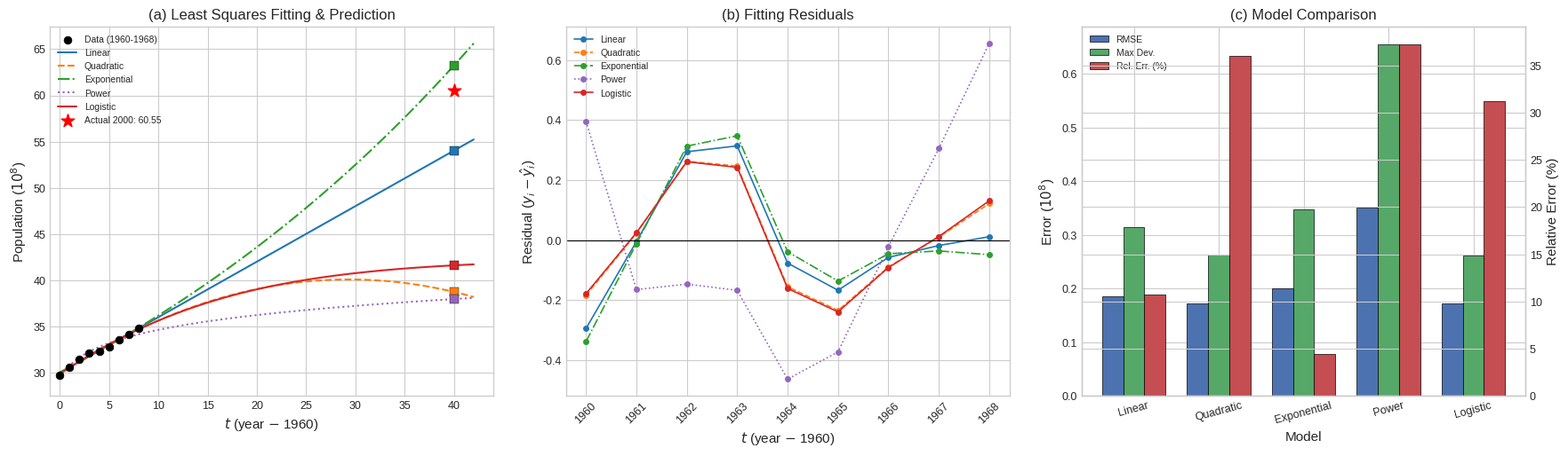

Recreate this plot in Python.
import numpy as np
import matplotlib.pyplot as plt
import matplotlib
matplotlib.rcParams['font.sans-serif'] = ['SimHei', 'Microsoft YaHei', 'KaiTi']
matplotlib.rcParams['axes.unicode_minus'] = False

# ==================== 数据 ====================
years = np.array([1960, 1961, 1962, 1963, 1964, 1965, 1966, 1967, 1968], dtype=float)
population = np.array([29.72, 30.61, 31.51, 32.13, 32.34, 32.85, 33.56, 34.20, 34.83], dtype=float)

t = years - 1960  # t = year - 1960
y = population
n = len(t)

actual_2000 = 60.55
t_predict = 2000 - 1960


# ==================== 最小二乘法核心函数 ====================
def least_squares_fit(A, b):
    """通过法方程 (A^T A) x = A^T b 求解最小二乘问题"""
    ATA = A.T @ A
    ATb = A.T @ b
    x = np.linalg.solve(ATA, ATb)
    return x


def compute_errors(y_true, y_fit):
    """计算均方偏差(RMSE)和最大偏差"""
    residuals = y_true - y_fit
    rmse = np.sqrt(np.sum(residuals**2) / len(y_true))
    max_dev = np.max(np.abs(residuals))
    return rmse, max_dev


def gauss_newton_logistic(t, y, K0=100.0, b0=2.0, r0=0.05, max_iter=200, tol=1e-10):
    """
    Gauss-Newton 迭代求解 Logistic 模型: y = K / (1 + b * exp(-r * t))
    返回: (K, b, r)
    """
    K, b, r = K0, b0, r0
    for _ in range(max_iter):
        exp_rt = np.exp(-r * t)
        denom = 1 + b * exp_rt
        f = K / denom
        res = y - f
        # Jacobian
        J_K = 1.0 / denom
        J_b = -K * exp_rt / denom**2
        J_r = K * b * t * exp_rt / denom**2
        J = np.column_stack([J_K, J_b, J_r])
        delta = np.linalg.lstsq(J, res, rcond=None)[0]
        K += delta[0]
        b += delta[1]
        r += delta[2]
        if np.linalg.norm(delta) < tol:
            break
    return K, b, r


# ==================== 模型拟合 ====================
results = {}  # {name: (formula_str, coeffs_str, y_fit, y_pred, rmse, max_dev)}

# --- 模型1: 线性模型 y = a0 + a1*t ---
A1 = np.column_stack([np.ones(n), t])
c1 = least_squares_fit(A1, y)
y_fit1 = A1 @ c1
y_pred1 = c1[0] + c1[1] * t_predict
rmse1, maxd1 = compute_errors(y, y_fit1)
results['Linear'] = (
    'y = a0 + a1*t',
    f'a0={c1[0]:.6f}, a1={c1[1]:.6f}',
    y_fit1, y_pred1, rmse1, maxd1
)

# --- 模型2: 二次多项式 y = a0 + a1*t + a2*t^2 ---
A2 = np.column_stack([np.ones(n), t, t**2])
c2 = least_squares_fit(A2, y)
y_fit2 = A2 @ c2
y_pred2 = c2[0] + c2[1] * t_predict + c2[2] * t_predict**2
rmse2, maxd2 = compute_errors(y, y_fit2)
results['Quadratic'] = (
    'y = a0 + a1*t + a2*t^2',
    f'a0={c2[0]:.6f}, a1={c2[1]:.6f}, a2={c2[2]:.6f}',
    y_fit2, y_pred2, rmse2, maxd2
)

# --- 模型3: 指数模型 y = e^(a + b*t) ---
ln_y = np.log(y)
A3 = np.column_stack([np.ones(n), t])
c3 = least_squares_fit(A3, ln_y)
y_fit3 = np.exp(c3[0] + c3[1] * t)
y_pred3 = np.exp(c3[0] + c3[1] * t_predict)
rmse3, maxd3 = compute_errors(y, y_fit3)
results['Exponential'] = (
    'y = exp(a + b*t)',
    f'a={c3[0]:.6f}, b={c3[1]:.6f}',
    y_fit3, y_pred3, rmse3, maxd3
)

# --- 模型4: 幂函数模型 y = a*(t+1)^b ---
ln_t1 = np.log(t + 1)
A4 = np.column_stack([np.ones(n), ln_t1])
c4 = least_squares_fit(A4, ln_y)
a4_val = np.exp(c4[0])
y_fit4 = a4_val * (t + 1)**c4[1]
y_pred4 = a4_val * (t_predict + 1)**c4[1]
rmse4, maxd4 = compute_errors(y, y_fit4)
results['Power'] = (
    'y = a*(t+1)^b',
    f'a={a4_val:.6f}, b={c4[1]:.6f}',
    y_fit4, y_pred4, rmse4, maxd4
)

# --- 模型5: Logistic模型 y = K / (1 + b*exp(-r*t)) (Gauss-Newton) ---
# 尝试多组初始值, 选择残差最小的结果
best_logistic = None
best_logistic_rmse = np.inf
for K0 in [80, 120, 200, 500]:
    for r0 in [0.02, 0.05, 0.1]:
        try:
            b0 = K0 / y[0] - 1  # 由 y(0) = K/(1+b) 估计 b0
            Kt, bt, rt = gauss_newton_logistic(t, y, K0=K0, b0=b0, r0=r0)
            if Kt > 0 and bt > 0 and rt > 0:
                yf = Kt / (1 + bt * np.exp(-rt * t))
                rmse_t, _ = compute_errors(y, yf)
                if rmse_t < best_logistic_rmse:
                    best_logistic_rmse = rmse_t
                    best_logistic = (Kt, bt, rt)
        except Exception:
            continue

K5, b5, r5 = best_logistic
y_fit5 = K5 / (1 + b5 * np.exp(-r5 * t))
y_pred5 = K5 / (1 + b5 * np.exp(-r5 * t_predict))
rmse5, maxd5 = compute_errors(y, y_fit5)
results['Logistic'] = (
    'y = K / (1 + b*exp(-r*t))',
    f'K={K5:.6f}, b={b5:.6f}, r={r5:.6f}',
    y_fit5, y_pred5, rmse5, maxd5
)


# ==================== 数据输出 ====================
print("=" * 90)
print(f"{'Model':<14} {'Formula':<28} {'RMSE':<10} {'MaxDev':<10} {'Pred(2000)':<12} {'RelErr(%)':<10}")
print("=" * 90)
for name, (formula, coeffs, yf, yp, rmse, maxd) in results.items():
    rel_err = abs(yp - actual_2000) / actual_2000 * 100
    print(f"{name:<14} {formula:<28} {rmse:<10.6f} {maxd:<10.6f} {yp:<12.4f} {rel_err:<10.4f}")
print("=" * 90)
print(f"Actual population in 2000: {actual_2000} (unit: 100 million)")
print()

# 输出各模型拟合系数
print("-" * 60)
print("Fitted coefficients:")
print("-" * 60)
for name, (formula, coeffs, *_) in results.items():
    print(f"  {name:<14} {coeffs}")
print()

# 输出各数据点的拟合值与残差
print("-" * 90)
header = f"{'Year':<6}"
for name in results:
    header += f" {name+'_fit':<12} {name+'_res':<12}"
print(header)
print("-" * 90)
for i in range(n):
    row = f"{int(years[i]):<6}"
    for name, (_, _, yf, *__) in results.items():
        res_i = y[i] - yf[i]
        row += f" {yf[i]:<12.4f} {res_i:<12.4f}"
    print(row)
print("-" * 90)
print()

# 输出法方程矩阵 (以线性模型为例)
print("Normal equation (A^T A)x = A^T b for Linear model:")
print(f"  A^T A = \n{A1.T @ A1}")
print(f"  A^T b = {A1.T @ y}")
print(f"  x     = {c1}")
print()


# ==================== 学术风格可视化 ====================
plt.style.use('seaborn-v0_8-whitegrid')
fig, axes = plt.subplots(1, 3, figsize=(18, 5.5))

t_plot = np.linspace(0, 42, 300)

# 各模型预测曲线
y_plots = {
    'Linear':      c1[0] + c1[1] * t_plot,
    'Quadratic':   c2[0] + c2[1] * t_plot + c2[2] * t_plot**2,
    'Exponential': np.exp(c3[0] + c3[1] * t_plot),
    'Power':       a4_val * (t_plot + 1)**c4[1],
    'Logistic':    K5 / (1 + b5 * np.exp(-r5 * t_plot)),
}

colors = {
    'Linear': '#1f77b4', 'Quadratic': '#ff7f0e',
    'Exponential': '#2ca02c', 'Power': '#9467bd', 'Logistic': '#d62728'
}
linestyles = {
    'Linear': '-', 'Quadratic': '--',
    'Exponential': '-.', 'Power': ':', 'Logistic': '-'
}

# --- 图(a): 拟合曲线与外推预测 ---
ax = axes[0]
ax.scatter(t, y, c='k', s=40, zorder=5, marker='o', label='Data (1960-1968)', edgecolors='k', linewidths=0.5)
for name, yp in y_plots.items():
    ax.plot(t_plot, yp, color=colors[name], ls=linestyles[name], lw=1.5, label=name)
ax.scatter([t_predict], [actual_2000], c='red', s=120, zorder=5, marker='*', label=f'Actual 2000: {actual_2000}')
# 标注各模型预测点
for name, (_, _, _, yp, *__) in results.items():
    ax.scatter([t_predict], [yp], c=colors[name], s=50, zorder=4, marker='s', edgecolors='k', linewidths=0.3)
ax.set_xlabel(r'$t$ (year $-$ 1960)', fontsize=11)
ax.set_ylabel('Population ($10^8$)', fontsize=11)
ax.set_title('(a) Least Squares Fitting & Prediction', fontsize=12)
ax.legend(fontsize=7.5, loc='upper left', framealpha=0.9, edgecolor='gray')
ax.set_xlim(-1, 44)
ax.tick_params(labelsize=9)

# --- 图(b): 拟合残差 ---
ax = axes[1]
for name, (_, _, yf, *__) in results.items():
    res = y - yf
    ax.plot(t, res, color=colors[name], marker='o', ms=4, lw=1.2,
            ls=linestyles[name], label=name)
ax.axhline(y=0, color='k', lw=0.8, ls='-')
ax.set_xlabel(r'$t$ (year $-$ 1960)', fontsize=11)
ax.set_ylabel(r'Residual ($y_i - \hat{y}_i$)', fontsize=11)
ax.set_title('(b) Fitting Residuals', fontsize=12)
ax.legend(fontsize=7.5, framealpha=0.9, edgecolor='gray')
ax.set_xticks(t)
ax.set_xticklabels([str(int(yr)) for yr in years], fontsize=8, rotation=45)
ax.tick_params(labelsize=9)

# --- 图(c): 模型误差对比柱状图 ---
ax = axes[2]
model_names = list(results.keys())
rmse_vals = [results[m][4] for m in model_names]
maxd_vals = [results[m][5] for m in model_names]
rel_errs = [abs(results[m][3] - actual_2000) / actual_2000 * 100 for m in model_names]

x_idx = np.arange(len(model_names))
w = 0.25
bars1 = ax.bar(x_idx - w, rmse_vals, w, label='RMSE', color='#4c72b0', edgecolor='k', linewidth=0.5)
bars2 = ax.bar(x_idx, maxd_vals, w, label='Max Dev.', color='#55a868', edgecolor='k', linewidth=0.5)

ax2 = ax.twinx()
bars3 = ax2.bar(x_idx + w, rel_errs, w, label='Rel. Err. (%)', color='#c44e52', edgecolor='k', linewidth=0.5)

ax.set_xlabel('Model', fontsize=11)
ax.set_ylabel('Error ($10^8$)', fontsize=11)
ax2.set_ylabel('Relative Error (%)', fontsize=11)
ax.set_title('(c) Model Comparison', fontsize=12)
ax.set_xticks(x_idx)
ax.set_xticklabels(model_names, fontsize=8.5, rotation=15)
ax.tick_params(labelsize=9)
ax2.tick_params(labelsize=9)

# 合并图例
lines1, labels1 = ax.get_legend_handles_labels()
lines2, labels2 = ax2.get_legend_handles_labels()
ax.legend(lines1 + lines2, labels1 + labels2, fontsize=7.5, loc='upper left',
          framealpha=0.9, edgecolor='gray')

plt.tight_layout(pad=2.0)
plt.savefig('population_prediction.png', dpi=300, bbox_inches='tight')
plt.show()

print("Figure saved: population_prediction.png")
